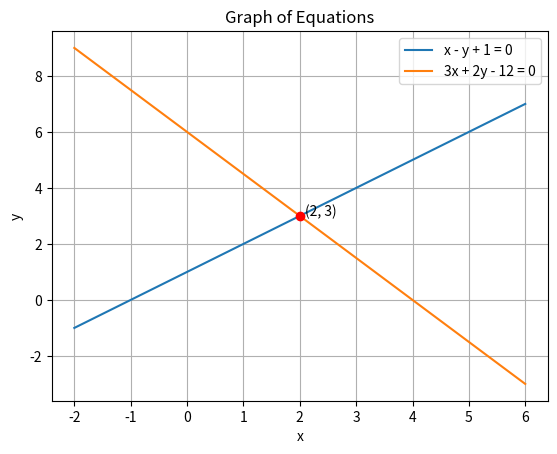

This figure's Python source:
import numpy as np
import matplotlib.pyplot as plt

# Solve manually
x = 2
y = 3

xx = np.linspace(-2, 6, 100)
y1 = xx + 1
y2 = (12 - 3*xx) / 2

plt.plot(xx, y1, label="x - y + 1 = 0")
plt.plot(xx, y2, label="3x + 2y - 12 = 0")

plt.plot(x, y, 'ro')
plt.text(x+0.1, y, f"({x}, {y})")

plt.xlabel("x")
plt.ylabel("y")
plt.legend()
plt.grid(True)
plt.title("Graph of Equations")

plt.show()   # Only show, no save
